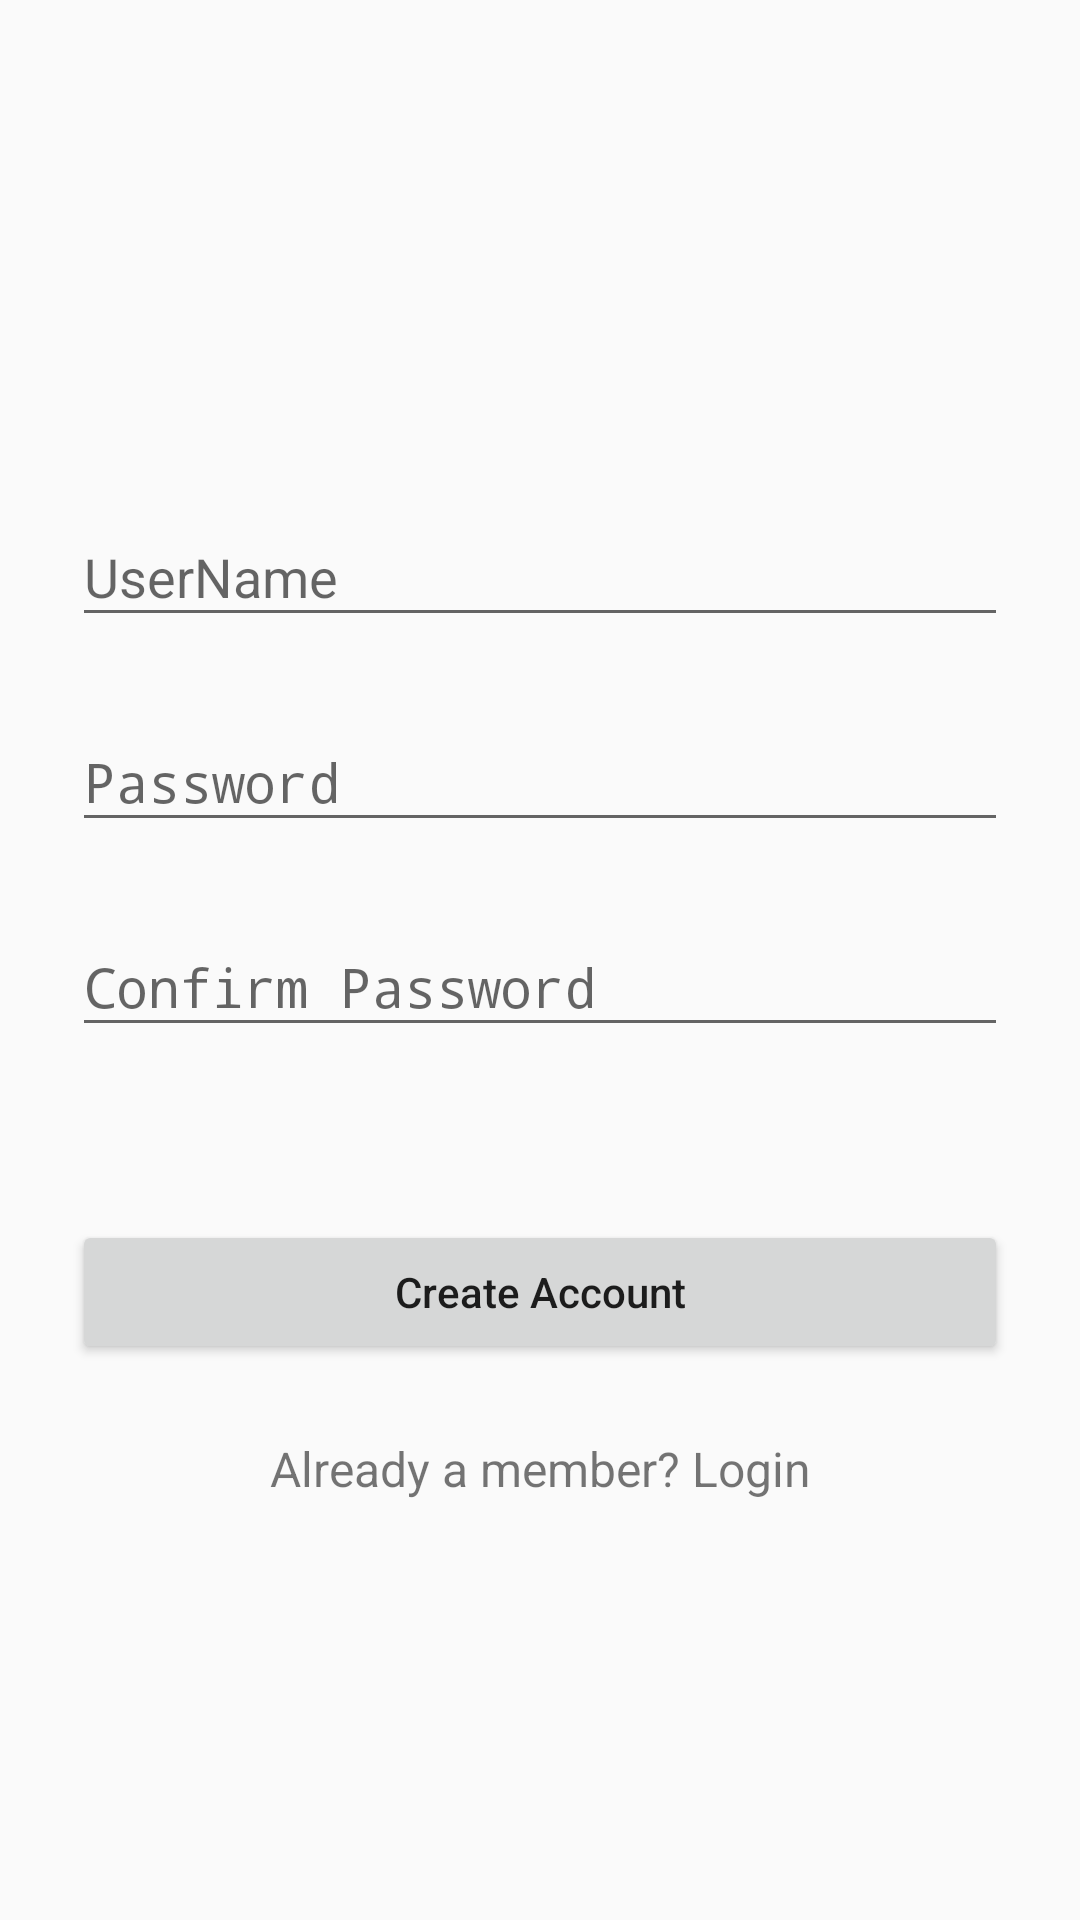

Produce the Android XML layout that renders to this screen, including the resource entries it uses.
<!-- AndroidManifest.xml: application theme AppTheme -->
<!-- res/layout/activity_signup.xml -->
<?xml version="1.0" encoding="utf-8"?>
<ScrollView
    xmlns:android="http://schemas.android.com/apk/res/android"
    android:layout_width="fill_parent"
    android:layout_height="fill_parent"
    android:fitsSystemWindows="true">

    <LinearLayout
        android:orientation="vertical"
        android:layout_width="match_parent"
        android:layout_height="wrap_content"
        android:paddingTop="56dp"
        android:paddingLeft="24dp"
        android:paddingRight="24dp">

        <ImageView android:src="@mipmap/ic_launcher"
            android:layout_width="wrap_content"
            android:layout_height="72dp"
            android:layout_marginBottom="24dp"
            android:layout_gravity="center_horizontal" />

        
        <com.google.android.material.textfield.TextInputLayout
            android:focusable="true"
            android:focusableInTouchMode="true"
            android:layout_width="match_parent"
            android:layout_height="wrap_content"
            android:layout_marginTop="8dp"
            android:layout_marginBottom="8dp">
            <EditText android:id="@+id/input_name"
                android:layout_width="match_parent"
                android:layout_height="wrap_content"
                android:inputType="text"
                android:hint="@string/username" />
        </com.google.android.material.textfield.TextInputLayout>

        
        <com.google.android.material.textfield.TextInputLayout
            android:layout_width="match_parent"
            android:layout_height="wrap_content"
            android:layout_marginTop="8dp"
            android:layout_marginBottom="8dp">
            <EditText android:id="@+id/input_password"
                android:layout_width="match_parent"
                android:layout_height="wrap_content"
                android:inputType="textPassword"
                android:hint="@string/password" />
        </com.google.android.material.textfield.TextInputLayout>

        
        <com.google.android.material.textfield.TextInputLayout
            android:layout_width="match_parent"
            android:layout_height="wrap_content"
            android:layout_marginTop="8dp"
            android:layout_marginBottom="8dp">
            <EditText android:id="@+id/input_confirm_password"
                android:layout_width="match_parent"
                android:layout_height="wrap_content"
                android:inputType="textPassword"
                android:hint="@string/confirm_password"/>
        </com.google.android.material.textfield.TextInputLayout>

        <TextView
            android:id="@+id/error_msg"
            android:layout_width="match_parent"
            android:layout_height="wrap_content"
            android:layout_marginTop="2dp"
            android:layout_marginBottom="2dp"
            android:textSize="16sp"
            android:textColor="@color/red"
            />
        
        <androidx.appcompat.widget.AppCompatButton
            android:id="@+id/btn_signup"
            android:layout_width="fill_parent"
            android:layout_height="wrap_content"
            android:layout_marginTop="24dp"
            android:layout_marginBottom="24dp"
            android:padding="12dp"
            android:textAllCaps="false"
            android:text="@string/create_account"/>

        <TextView android:id="@+id/link_login"
            android:layout_width="fill_parent"
            android:layout_height="wrap_content"
            android:textAllCaps="false"
            android:layout_marginBottom="24dp"
            android:text="@string/go_to_login"
            android:gravity="center"
            android:textSize="16dip"/>

    </LinearLayout>
</ScrollView>
<!-- resources referenced by this layout -->
<resources>
  <color name="red">#FF0000</color>
  <string name="confirm_password">Confirm Password</string>
  <string name="create_account">Create Account</string>
  <string name="go_to_login">Already a member? Login</string>
  <string name="password">Password</string>
  <string name="username">UserName</string>
  <style name="AppTheme" parent="Theme.AppCompat.Light.DarkActionBar">
          
          <item name="colorPrimary">@color/colorPrimary</item>
          <item name="colorPrimaryDark">@color/colorPrimaryDark</item>
          <item name="colorAccent">@color/colorAccent</item>
          <item name="drawerArrowStyle">@style/DrawerArrowStyle</item>
      </style>
  <color name="colorPrimary">#008577</color>
  <color name="colorPrimaryDark">#00574B</color>
  <color name="colorAccent">#D81B60</color>
  <style name="DrawerArrowStyle" parent="@style/Widget.AppCompat.DrawerArrowToggle">
          <item name="spinBars">true</item>
          <item name="color">@android:color/white</item>
      </style>
</resources>
